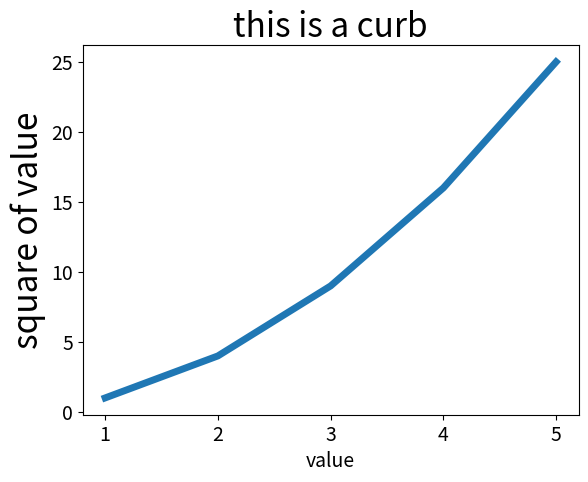

Write Python code to recreate this figure.
#绘制简单的折线图
import matplotlib.pyplot as plt
input_value = [1,2,3,4,5]
square =[1,4,9,16,25]

#修改标签文字和线条粗细  wideth=15,加上input_value=是为了去校验
plt.plot(input_value,square,linewidth=5)


#设置标题名字和文字的大小 fontsize=24
plt.title("this is a curb",fontsize=24)
plt.xlabel("value",fontsize=14)
plt.ylabel("square of value",fontsize=24)


#设置刻度标记的大小
plt.tick_params(axis='both',labelsize=14)

plt.show()


